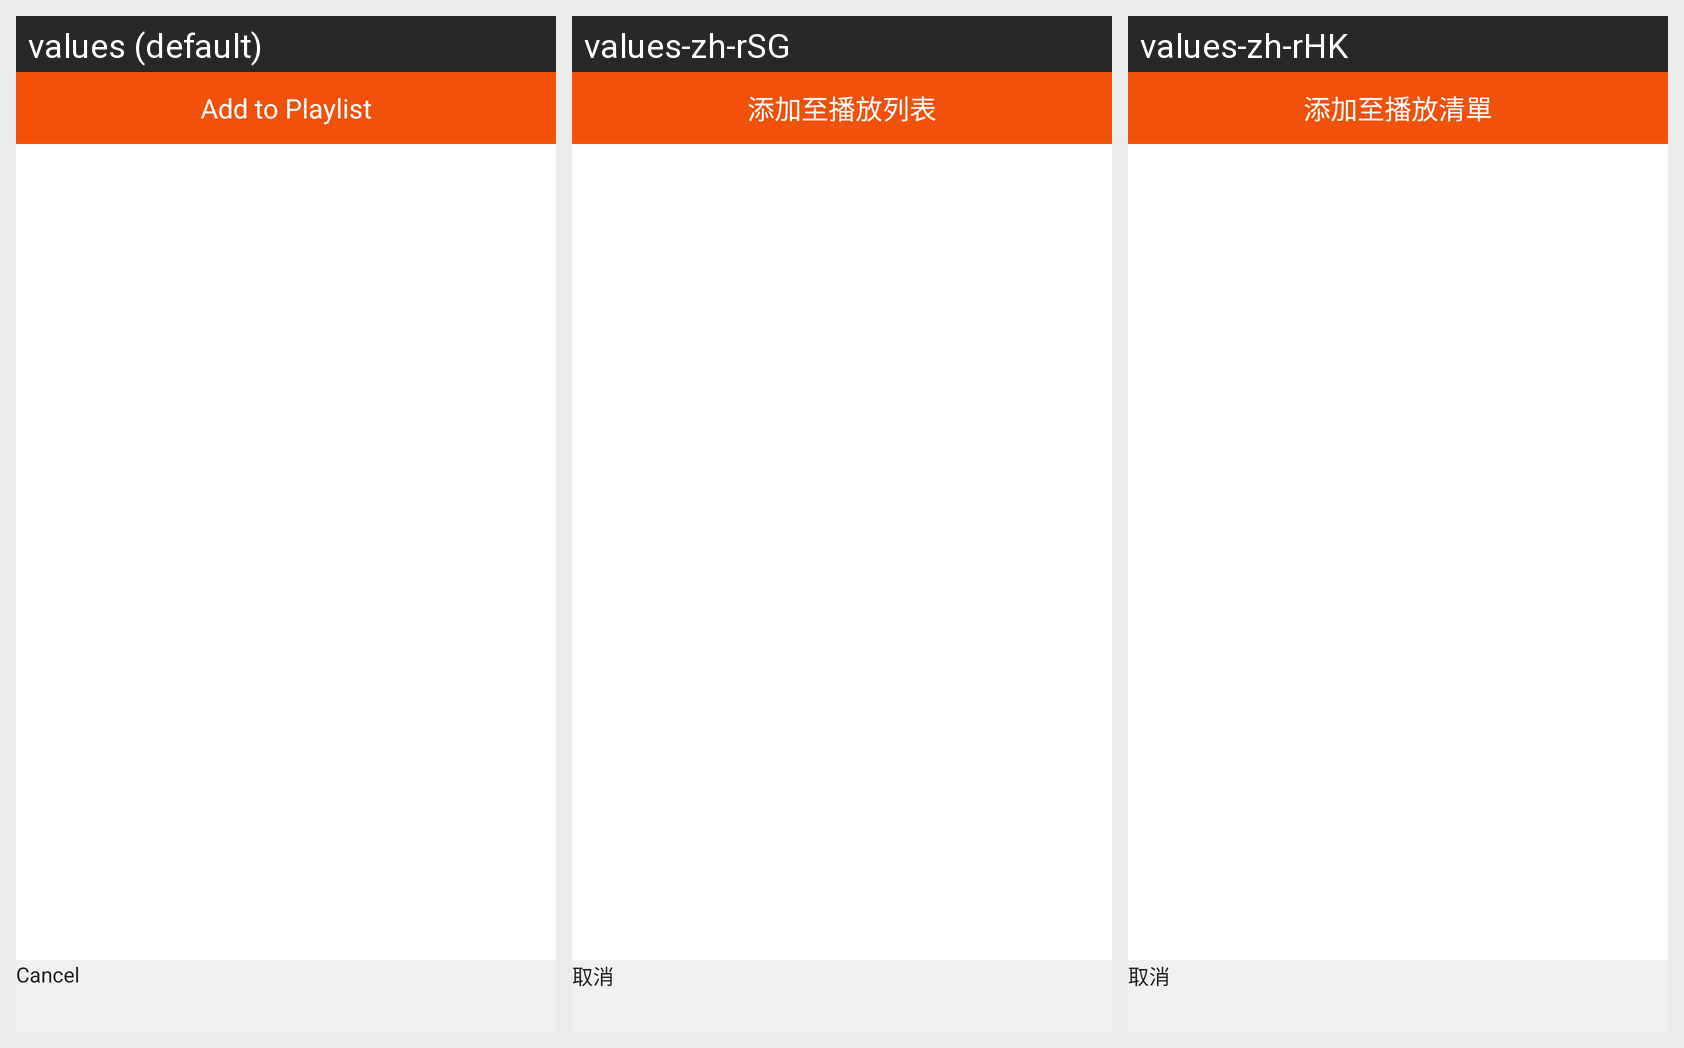

Translations of the strings shown on this Android screen, per locale in the grid:
Android screen res/layout/dialog_fragment_addtoplaylist.xml rendered under 3 locales, left to right: values (default), values-zh-rSG, values-zh-rHK. Device: Nexus 5 (rendered at 1080×1920; each locale shown at half size, 540×960, under a caption strip naming it); theme AppThemeLight.
Other locales in the repository, not shown: values-de, values-es, values-es-rES, values-fr, values-hi, values-ja, values-pt-rBR, values-pt-rPT, values-ru.
Strings drawn on this screen, with the default value and each locale's value (text and hints the layout hard-codes, and strings that could not be matched under every locale, appear in the picture but are not listed):

playlist_add
  values: Add to Playlist
  values-zh-rSG: 添加至播放列表
  values-zh-rHK: 添加至播放清單

cancel
  values: Cancel
  values-zh-rSG: 取消
  values-zh-rHK: 取消
